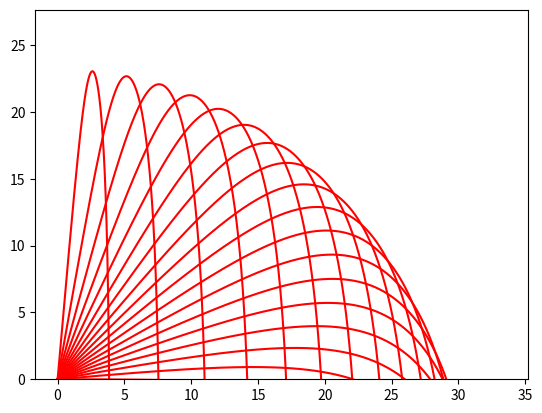

Write Python code to recreate this figure.
import numpy as np
import matplotlib.pyplot as plt

# Constants
v_0 = 100  # Initial velocity (m/s)
angle = 30  # Launch angle (degrees)
theta = np.deg2rad(angle)  # Convert angle to radians
t0, tf, dt = 0, 12, 0.01  # Time parameters
g0 = 9.8

# Time array
t = np.arange(t0, tf, dt)

# Acceleration due to gravity (m/s^2)
a_g = np.array([0, -9.8])

# Initial conditions
v0 = np.array([v_0 * np.cos(theta), v_0 * np.sin(theta)])
r0 = np.array([0, 0])

k = 0.9

def drag_a(t,r,v, k=0.1, m=1):
    norm_v = np.linalg.norm(v)
    if norm_v == 0:
        return np.array([0, 0])  # Avoid division by zero
    drag_acc = - k * norm_v**2  * (v / norm_v) / m
    return drag_acc + a_g

def kinematic_rk4(t, f, r0, v0):
    dt = t[1] - t[0]  # Assuming uniform time steps
    half_dt = dt / 2
    # Initialize arrays to store positions, velocities, and accelerations
    dim = len(r0)
    r = np.zeros((len(t), dim))  # Position array
    v = np.zeros((len(t), dim))  # Velocity array
    a = np.zeros((len(t), dim))  # Acceleration array
    # Set initial conditions
    r[0] = r0
    v[0] = v0
    a[0] = f(t[0], r0, v0)
    for i in range(len(t) - 1):
        t_i = t[i]
        r_i = r[i]
        v_i = v[i]
        # RK4 coefficients for velocity
        k1_v = f(t_i, r_i, v_i)
        k2_v = f(t_i + half_dt, r_i + v_i * half_dt, v_i + k1_v * half_dt)
        k3_v = f(t_i + half_dt, r_i + v_i * half_dt, v_i + k2_v * half_dt)
        k4_v = f(t_i + dt, r_i + v_i * dt, v_i + k3_v * dt)
        # RK4 coefficients for position
        k1_r = v_i
        k2_r = v_i + k1_v * half_dt
        k3_r = v_i + k2_v * half_dt
        k4_r = v_i + k3_v * dt
        # Update velocity and position
        v[i + 1] = v_i + (k1_v + 2 * k2_v + 2 * k3_v + k4_v) * dt / 6
        r[i + 1] = r_i + (k1_r + 2 * k2_r + 2 * k3_r + k4_r) * dt / 6
        # Update acceleration for the next step
        a[i + 1] = f(t[i + 1], r[i + 1], v[i + 1])
    return r, v, a

r,v,a = kinematic_rk4(t,drag_a,r0,v0)

angle_list = np.arange(0,90,5)
for theta in angle_list:
    theta = np.deg2rad(theta)  # Convert angle to radians
    v0 = np.array([v_0 * np.cos(theta), v_0 * np.sin(theta)])
    r,v,a = kinematic_rk4(t,drag_a,r0,v0)
    plt.plot(r[:,0], r[:,1], color = 'r')
    plt.ylim([0,max(r[:,1])*1.2])
    plt.gca().set_aspect('equal')
    plt.grid()
plt.figure(figsize=(10, 6))
plt.xlabel('Horizontal Distance (m)')
plt.ylabel('Vertical Distance (m)')
plt.title('Projectile Motion with Drag')
plt.gca().set_aspect('equal')
plt.grid(True)
plt.show()

x = np.arange(11,1,dtype=int)
y = x**2
plt.bar(x,y)
plt.grid()
plt.show()